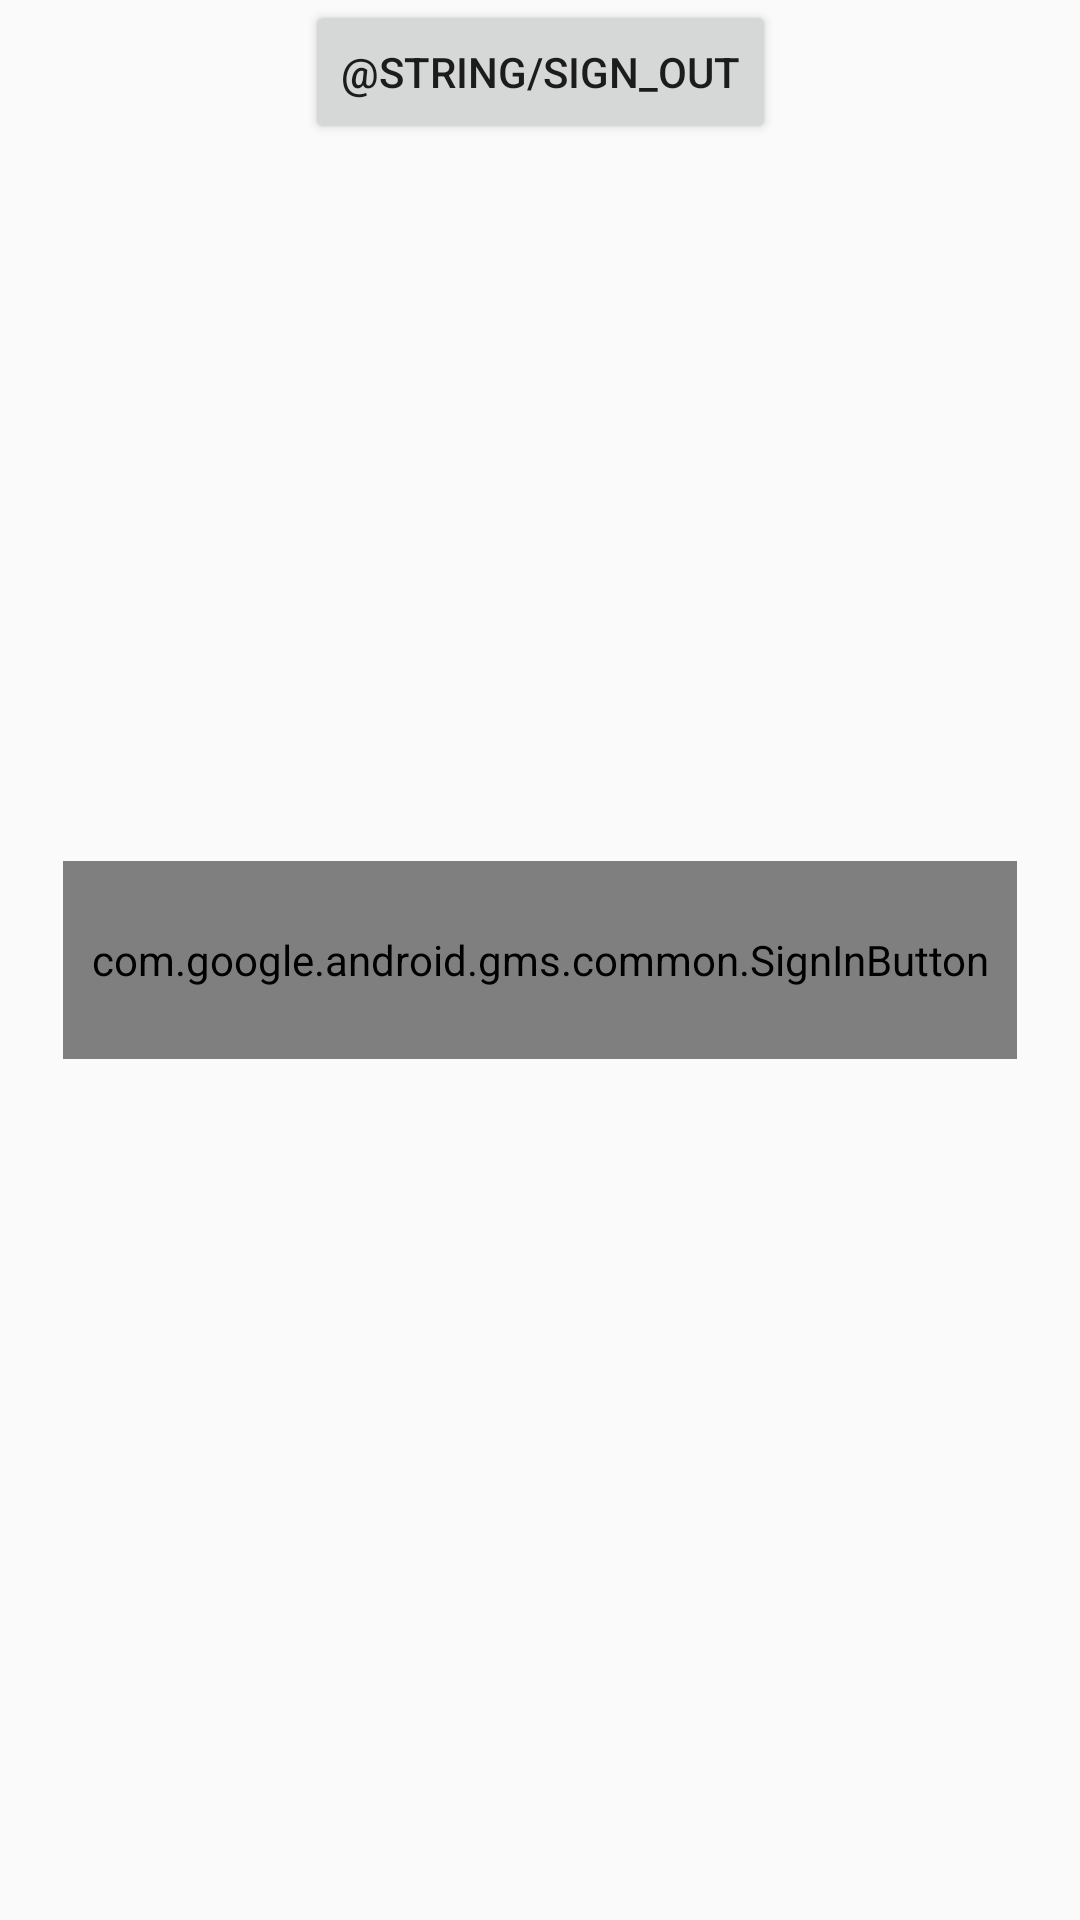

The Android layout XML behind this screen, and the referenced resources:
<!-- AndroidManifest.xml: application theme Theme.Polypoly -->
<!-- res/layout/activity_login.xml -->
<?xml version="1.0" encoding="utf-8"?>
<androidx.constraintlayout.widget.ConstraintLayout xmlns:android="http://schemas.android.com/apk/res/android"
    xmlns:app="http://schemas.android.com/apk/res-auto"
    xmlns:tools="http://schemas.android.com/tools"
    android:layout_width="match_parent"
    android:layout_height="match_parent"
    tools:context=".LoginActivity">

    <com.google.android.gms.common.SignInButton
        android:id="@+id/google_sign_in"
        android:layout_width="318dp"
        android:layout_height="66dp"
        android:layout_centerInParent="true"
        app:layout_constraintBottom_toBottomOf="parent"
        app:layout_constraintEnd_toEndOf="parent"
        app:layout_constraintStart_toStartOf="parent"
        app:layout_constraintTop_toTopOf="parent" />

    <Button
        android:id="@+id/sign_out_button"
        android:layout_width="wrap_content"
        android:layout_height="wrap_content"
        android:text="@string/sign_out"
        app:layout_constraintEnd_toEndOf="parent"
        app:layout_constraintStart_toStartOf="parent"
        tools:layout_editor_absoluteY="510dp"
        tools:ignore="MissingConstraints" />


</androidx.constraintlayout.widget.ConstraintLayout>
<!-- resources referenced by this layout -->
<resources>
  <style name="Theme.Polypoly" parent="android:Theme.Material.Light.NoActionBar">
          <item name="android:statusBarColor">@color/purple_700</item>
      </style>
  <color name="purple_700">#FF3700B3</color>
</resources>
